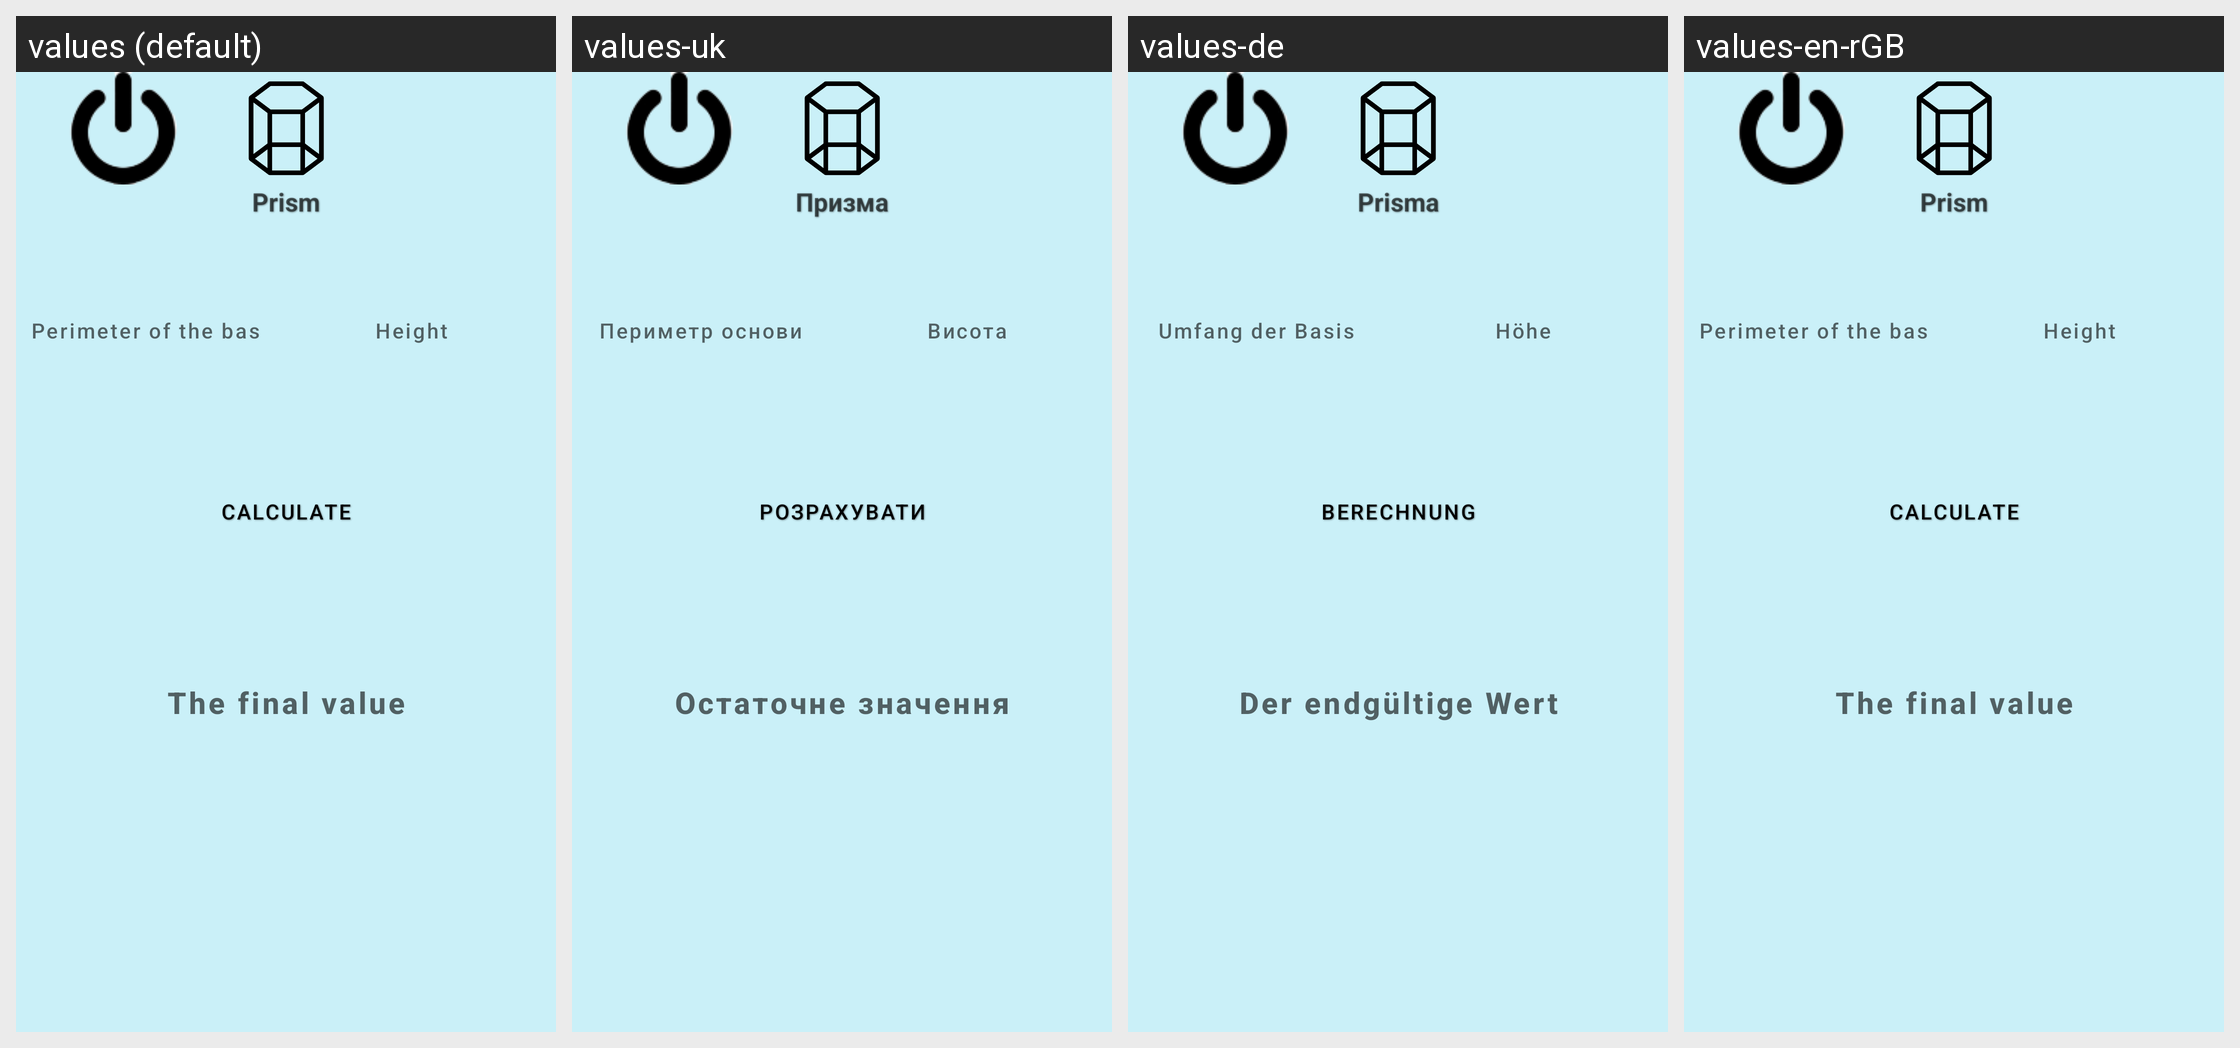

The same Android screen rendered under several of its app's locales, left to right. List the strings drawn on it with the default value and each locale's translation.
Android screen res/layout/activity_prizma_square.xml rendered under 4 locales, left to right: values (default), values-uk, values-de, values-en-rGB. Device: Nexus 5 (rendered at 1080×1920; each locale shown at half size, 540×960, under a caption strip naming it); theme Theme.CalculatorForAll.
Strings drawn on this screen, with the default value and each locale's value (text and hints the layout hard-codes, and strings that could not be matched under every locale, appear in the picture but are not listed):

prism
  values: Prism
  values-uk: Призма
  values-de: Prisma
  values-en-rGB: Prism  [not translated; the default value is used]

baseperimetr
  values: Perimeter of the base
  values-uk: Периметр основи
  values-de: Umfang der Basis
  values-en-rGB: Perimeter of the base  [not translated; the default value is used]

height
  values: Height
  values-uk: Висота
  values-de: Höhe
  values-en-rGB: Height  [not translated; the default value is used]

calc
  values: Calculate
  values-uk: Розрахувати
  values-de: Berechnung
  values-en-rGB: Calculate

finishValue
  values: The final value
  values-uk: Остаточне значення
  values-de: Der endgültige Wert
  values-en-rGB: The final value
